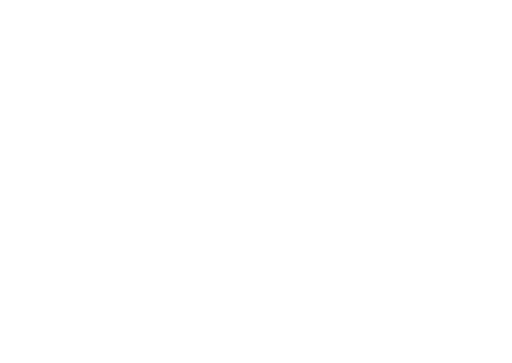
t = 0.00 s
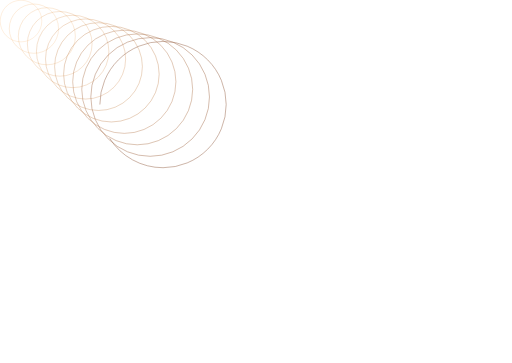
t = 1.42 s
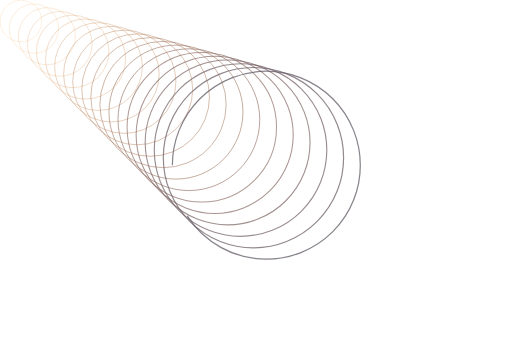
t = 2.74 s
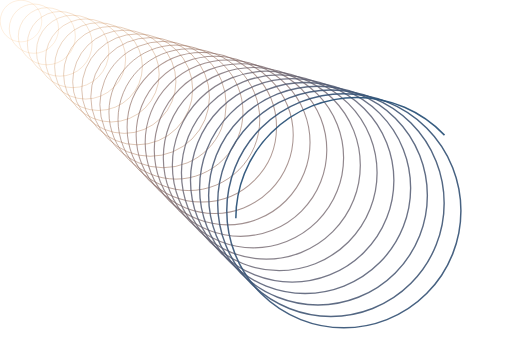
t = 4.19 s
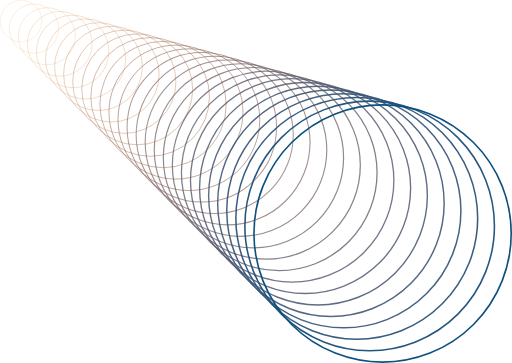
t = 5.65 s
t = 7.15 s: frame unchanged from t = 5.65 s, image omitted

The animated SVG that drew these frames (rendered in a browser with its animation timeline set to each time). Animation: 31 CSS @keyframes rules; one cycle of 8.30 s, repeats indefinitely.

<!-- Generator: Adobe Illustrator 22.1.0, SVG Export Plug-In  -->
<svg version="1.1" xmlns="http://www.w3.org/2000/svg" xmlns:xlink="http://www.w3.org/1999/xlink" xmlns:a="http://ns.adobe.com/AdobeSVGViewerExtensions/3.0/" x="0px" y="0px" width="1267.8px" height="898.5px" viewBox="0 0 1267.8 898.5" style="" xml:space="preserve">
<style type="text/css">
	.st0{opacity:0.33;fill:none;stroke:#F28F19;stroke-miterlimit:10;}
	.st1{opacity:0.3539;fill:none;stroke:#E98C27;stroke-width:1.1071;stroke-miterlimit:10;}
	.st2{opacity:0.3779;fill:none;stroke:#E1892D;stroke-width:1.2143;stroke-miterlimit:10;}
	.st3{opacity:0.4018;fill:none;stroke:#D98634;stroke-width:1.3214;stroke-miterlimit:10;}
	.st4{opacity:0.4257;fill:none;stroke:#D28339;stroke-width:1.4286;stroke-miterlimit:10;}
	.st5{opacity:0.4496;fill:none;stroke:#CA803E;stroke-width:1.5357;stroke-miterlimit:10;}
	.st6{opacity:0.4736;fill:none;stroke:#C37D43;stroke-width:1.6429;stroke-miterlimit:10;}
	.st7{opacity:0.4975;fill:none;stroke:#BC7B47;stroke-width:1.75;stroke-miterlimit:10;}
	.st8{opacity:0.5214;fill:none;stroke:#B5784C;stroke-width:1.8571;stroke-miterlimit:10;}
	.st9{opacity:0.5454;fill:none;stroke:#AD7650;stroke-width:1.9643;stroke-miterlimit:10;}
	.st10{opacity:0.5693;fill:none;stroke:#A67353;stroke-width:2.0714;stroke-miterlimit:10;}
	.st11{opacity:0.5932;fill:none;stroke:#9F7157;stroke-width:2.1786;stroke-miterlimit:10;}
	.st12{opacity:0.6171;fill:none;stroke:#986F5A;stroke-width:2.2857;stroke-miterlimit:10;}
	.st13{opacity:0.6411;fill:none;stroke:#916C5D;stroke-width:2.3929;stroke-miterlimit:10;}
	.st14{opacity:0.665;fill:none;stroke:#8A6A60;stroke-width:2.5;stroke-miterlimit:10;}
	.st15{opacity:0.6889;fill:none;stroke:#846863;stroke-width:2.6071;stroke-miterlimit:10;}
	.st16{opacity:0.7129;fill:none;stroke:#7D6665;stroke-width:2.7143;stroke-miterlimit:10;}
	.st17{opacity:0.7368;fill:none;stroke:#766468;stroke-width:2.8214;stroke-miterlimit:10;}
	.st18{opacity:0.7607;fill:none;stroke:#6F626A;stroke-width:2.9286;stroke-miterlimit:10;}
	.st19{opacity:0.7846;fill:none;stroke:#68606C;stroke-width:3.0357;stroke-miterlimit:10;}
	.st20{opacity:0.8086;fill:none;stroke:#615E6E;stroke-width:3.1429;stroke-miterlimit:10;}
	.st21{opacity:0.8325;fill:none;stroke:#5A5C70;stroke-width:3.25;stroke-miterlimit:10;}
	.st22{opacity:0.8564;fill:none;stroke:#525B72;stroke-width:3.3571;stroke-miterlimit:10;}
	.st23{opacity:0.8804;fill:none;stroke:#4A5974;stroke-width:3.4643;stroke-miterlimit:10;}
	.st24{opacity:0.9043;fill:none;stroke:#415776;stroke-width:3.5714;stroke-miterlimit:10;}
	.st25{opacity:0.9282;fill:none;stroke:#385578;stroke-width:3.6786;stroke-miterlimit:10;}
	.st26{opacity:0.9521;fill:none;stroke:#2D547A;stroke-width:3.7857;stroke-miterlimit:10;}
	.st27{opacity:0.9761;fill:none;stroke:#20527C;stroke-width:3.8929;stroke-miterlimit:10;}
	.st28{fill:none;stroke:#0B507E;stroke-width:4;stroke-miterlimit:10;}
</style>
<defs>
</defs>
<g>
	<path class="st0 ZxQIGYhK_0" d="M0.5,52A51.5,51.5 0,1,1 103.5,52A51.5,51.5 0,1,1 0.5,52"></path>
	<path class="st1 ZxQIGYhK_1" d="M23,70.8A61,61 0,1,1 145,70.8A61,61 0,1,1 23,70.8"></path>
	<path class="st2 ZxQIGYhK_2" d="M45.400000000000006,89.6A70.6,70.6 0,1,1 186.6,89.6A70.6,70.6 0,1,1 45.400000000000006,89.6"></path>
	<path class="st3 ZxQIGYhK_3" d="M67.80000000000001,108.4A80.1,80.1 0,1,1 228,108.4A80.1,80.1 0,1,1 67.80000000000001,108.4"></path>
	<path class="st4 ZxQIGYhK_4" d="M90.2,127.2A89.7,89.7 0,1,1 269.6,127.2A89.7,89.7 0,1,1 90.2,127.2"></path>
	<path class="st5 ZxQIGYhK_5" d="M112.7,145.9A99.2,99.2 0,1,1 311.1,145.9A99.2,99.2 0,1,1 112.7,145.9"></path>
	<path class="st6 ZxQIGYhK_6" d="M135.2,164.7A108.7,108.7 0,1,1 352.6,164.7A108.7,108.7 0,1,1 135.2,164.7"></path>
	<path class="st7 ZxQIGYhK_7" d="M157.5,183.5A118.3,118.3 0,1,1 394.1,183.5A118.3,118.3 0,1,1 157.5,183.5"></path>
	<path class="st8 ZxQIGYhK_8" d="M180,202.3A127.8,127.8 0,1,1 435.6,202.3A127.8,127.8 0,1,1 180,202.3"></path>
	<path class="st9 ZxQIGYhK_9" d="M202.5,221.1A137.3,137.3 0,1,1 477.1,221.1A137.3,137.3 0,1,1 202.5,221.1"></path>
	<path class="st10 ZxQIGYhK_10" d="M224.9,239.9A146.9,146.9 0,1,1 518.7,239.9A146.9,146.9 0,1,1 224.9,239.9"></path>
	<path class="st11 ZxQIGYhK_11" d="M247.29999999999998,258.7A156.4,156.4 0,1,1 560.1,258.7A156.4,156.4 0,1,1 247.29999999999998,258.7"></path>
	<path class="st12 ZxQIGYhK_12" d="M269.79999999999995,277.4A165.9,165.9 0,1,1 601.6,277.4A165.9,165.9 0,1,1 269.79999999999995,277.4"></path>
	<path class="st13 ZxQIGYhK_13" d="M292.2,296.2A175.5,175.5 0,1,1 643.2,296.2A175.5,175.5 0,1,1 292.2,296.2"></path>
	<path class="st14 ZxQIGYhK_14" d="M314.7,315A185,185 0,1,1 684.7,315A185,185 0,1,1 314.7,315"></path>
	<path class="st15 ZxQIGYhK_15" d="M337.1,333.8A194.5,194.5 0,1,1 726.1,333.8A194.5,194.5 0,1,1 337.1,333.8"></path>
	<path class="st16 ZxQIGYhK_16" d="M359.5,352.6A204.1,204.1 0,1,1 767.7,352.6A204.1,204.1 0,1,1 359.5,352.6"></path>
	<path class="st17 ZxQIGYhK_17" d="M382,371.4A213.6,213.6 0,1,1 809.2,371.4A213.6,213.6 0,1,1 382,371.4"></path>
	<path class="st18 ZxQIGYhK_18" d="M404.40000000000003,390.2A223.2,223.2 0,1,1 850.8,390.2A223.2,223.2 0,1,1 404.40000000000003,390.2"></path>
	<path class="st19 ZxQIGYhK_19" d="M426.8,408.9A232.7,232.7 0,1,1 892.2,408.9A232.7,232.7 0,1,1 426.8,408.9"></path>
	<path class="st20 ZxQIGYhK_20" d="M449.3,427.7A242.2,242.2 0,1,1 933.7,427.7A242.2,242.2 0,1,1 449.3,427.7"></path>
	<path class="st21 ZxQIGYhK_21" d="M471.7,446.5A251.8,251.8 0,1,1 975.3,446.5A251.8,251.8 0,1,1 471.7,446.5"></path>
	<path class="st22 ZxQIGYhK_22" d="M494.2,465.3A261.3,261.3 0,1,1 1016.8,465.3A261.3,261.3 0,1,1 494.2,465.3"></path>
	<path class="st23 ZxQIGYhK_23" d="M516.5999999999999,484.1A270.8,270.8 0,1,1 1058.2,484.1A270.8,270.8 0,1,1 516.5999999999999,484.1"></path>
	<path class="st24 ZxQIGYhK_24" d="M539,502.9A280.4,280.4 0,1,1 1099.8,502.9A280.4,280.4 0,1,1 539,502.9"></path>
	<path class="st25 ZxQIGYhK_25" d="M561.5,521.7A289.9,289.9 0,1,1 1141.3,521.7A289.9,289.9 0,1,1 561.5,521.7"></path>
	<path class="st26 ZxQIGYhK_26" d="M584,540.4A299.4,299.4 0,1,1 1182.8,540.4A299.4,299.4 0,1,1 584,540.4"></path>
	<path class="st27 ZxQIGYhK_27" d="M606.3,559.2A309,309 0,1,1 1224.3,559.2A309,309 0,1,1 606.3,559.2"></path>
	<path class="st28 ZxQIGYhK_28" d="M628.8,578A318.5,318.5 0,1,1 1265.8,578A318.5,318.5 0,1,1 628.8,578"></path>
</g>
<style data-made-with="vivus-instant">.ZxQIGYhK_0{stroke-dasharray:324 326;stroke-dashoffset:325;animation:ZxQIGYhK_draw_0 8300ms ease-out 0ms infinite,ZxQIGYhK_fade 8300ms linear 0ms infinite;}.ZxQIGYhK_1{stroke-dasharray:384 386;stroke-dashoffset:385;animation:ZxQIGYhK_draw_1 8300ms ease-out 0ms infinite,ZxQIGYhK_fade 8300ms linear 0ms infinite;}.ZxQIGYhK_2{stroke-dasharray:444 446;stroke-dashoffset:445;animation:ZxQIGYhK_draw_2 8300ms ease-out 0ms infinite,ZxQIGYhK_fade 8300ms linear 0ms infinite;}.ZxQIGYhK_3{stroke-dasharray:504 506;stroke-dashoffset:505;animation:ZxQIGYhK_draw_3 8300ms ease-out 0ms infinite,ZxQIGYhK_fade 8300ms linear 0ms infinite;}.ZxQIGYhK_4{stroke-dasharray:564 566;stroke-dashoffset:565;animation:ZxQIGYhK_draw_4 8300ms ease-out 0ms infinite,ZxQIGYhK_fade 8300ms linear 0ms infinite;}.ZxQIGYhK_5{stroke-dasharray:624 626;stroke-dashoffset:625;animation:ZxQIGYhK_draw_5 8300ms ease-out 0ms infinite,ZxQIGYhK_fade 8300ms linear 0ms infinite;}.ZxQIGYhK_6{stroke-dasharray:684 686;stroke-dashoffset:685;animation:ZxQIGYhK_draw_6 8300ms ease-out 0ms infinite,ZxQIGYhK_fade 8300ms linear 0ms infinite;}.ZxQIGYhK_7{stroke-dasharray:744 746;stroke-dashoffset:745;animation:ZxQIGYhK_draw_7 8300ms ease-out 0ms infinite,ZxQIGYhK_fade 8300ms linear 0ms infinite;}.ZxQIGYhK_8{stroke-dasharray:804 806;stroke-dashoffset:805;animation:ZxQIGYhK_draw_8 8300ms ease-out 0ms infinite,ZxQIGYhK_fade 8300ms linear 0ms infinite;}.ZxQIGYhK_9{stroke-dasharray:863 865;stroke-dashoffset:864;animation:ZxQIGYhK_draw_9 8300ms ease-out 0ms infinite,ZxQIGYhK_fade 8300ms linear 0ms infinite;}.ZxQIGYhK_10{stroke-dasharray:924 926;stroke-dashoffset:925;animation:ZxQIGYhK_draw_10 8300ms ease-out 0ms infinite,ZxQIGYhK_fade 8300ms linear 0ms infinite;}.ZxQIGYhK_11{stroke-dasharray:983 985;stroke-dashoffset:984;animation:ZxQIGYhK_draw_11 8300ms ease-out 0ms infinite,ZxQIGYhK_fade 8300ms linear 0ms infinite;}.ZxQIGYhK_12{stroke-dasharray:1043 1045;stroke-dashoffset:1044;animation:ZxQIGYhK_draw_12 8300ms ease-out 0ms infinite,ZxQIGYhK_fade 8300ms linear 0ms infinite;}.ZxQIGYhK_13{stroke-dasharray:1103 1105;stroke-dashoffset:1104;animation:ZxQIGYhK_draw_13 8300ms ease-out 0ms infinite,ZxQIGYhK_fade 8300ms linear 0ms infinite;}.ZxQIGYhK_14{stroke-dasharray:1163 1165;stroke-dashoffset:1164;animation:ZxQIGYhK_draw_14 8300ms ease-out 0ms infinite,ZxQIGYhK_fade 8300ms linear 0ms infinite;}.ZxQIGYhK_15{stroke-dasharray:1223 1225;stroke-dashoffset:1224;animation:ZxQIGYhK_draw_15 8300ms ease-out 0ms infinite,ZxQIGYhK_fade 8300ms linear 0ms infinite;}.ZxQIGYhK_16{stroke-dasharray:1283 1285;stroke-dashoffset:1284;animation:ZxQIGYhK_draw_16 8300ms ease-out 0ms infinite,ZxQIGYhK_fade 8300ms linear 0ms infinite;}.ZxQIGYhK_17{stroke-dasharray:1343 1345;stroke-dashoffset:1344;animation:ZxQIGYhK_draw_17 8300ms ease-out 0ms infinite,ZxQIGYhK_fade 8300ms linear 0ms infinite;}.ZxQIGYhK_18{stroke-dasharray:1403 1405;stroke-dashoffset:1404;animation:ZxQIGYhK_draw_18 8300ms ease-out 0ms infinite,ZxQIGYhK_fade 8300ms linear 0ms infinite;}.ZxQIGYhK_19{stroke-dasharray:1463 1465;stroke-dashoffset:1464;animation:ZxQIGYhK_draw_19 8300ms ease-out 0ms infinite,ZxQIGYhK_fade 8300ms linear 0ms infinite;}.ZxQIGYhK_20{stroke-dasharray:1523 1525;stroke-dashoffset:1524;animation:ZxQIGYhK_draw_20 8300ms ease-out 0ms infinite,ZxQIGYhK_fade 8300ms linear 0ms infinite;}.ZxQIGYhK_21{stroke-dasharray:1583 1585;stroke-dashoffset:1584;animation:ZxQIGYhK_draw_21 8300ms ease-out 0ms infinite,ZxQIGYhK_fade 8300ms linear 0ms infinite;}.ZxQIGYhK_22{stroke-dasharray:1643 1645;stroke-dashoffset:1644;animation:ZxQIGYhK_draw_22 8300ms ease-out 0ms infinite,ZxQIGYhK_fade 8300ms linear 0ms infinite;}.ZxQIGYhK_23{stroke-dasharray:1702 1704;stroke-dashoffset:1703;animation:ZxQIGYhK_draw_23 8300ms ease-out 0ms infinite,ZxQIGYhK_fade 8300ms linear 0ms infinite;}.ZxQIGYhK_24{stroke-dasharray:1763 1765;stroke-dashoffset:1764;animation:ZxQIGYhK_draw_24 8300ms ease-out 0ms infinite,ZxQIGYhK_fade 8300ms linear 0ms infinite;}.ZxQIGYhK_25{stroke-dasharray:1822 1824;stroke-dashoffset:1823;animation:ZxQIGYhK_draw_25 8300ms ease-out 0ms infinite,ZxQIGYhK_fade 8300ms linear 0ms infinite;}.ZxQIGYhK_26{stroke-dasharray:1882 1884;stroke-dashoffset:1883;animation:ZxQIGYhK_draw_26 8300ms ease-out 0ms infinite,ZxQIGYhK_fade 8300ms linear 0ms infinite;}.ZxQIGYhK_27{stroke-dasharray:1942 1944;stroke-dashoffset:1943;animation:ZxQIGYhK_draw_27 8300ms ease-out 0ms infinite,ZxQIGYhK_fade 8300ms linear 0ms infinite;}.ZxQIGYhK_28{stroke-dasharray:2002 2004;stroke-dashoffset:2003;animation:ZxQIGYhK_draw_28 8300ms ease-out 0ms infinite,ZxQIGYhK_fade 8300ms linear 0ms infinite;}@keyframes ZxQIGYhK_draw{100%{stroke-dashoffset:0;}}@keyframes ZxQIGYhK_fade{0%{stroke-opacity:1;}95.18072289156626%{stroke-opacity:1;}100%{stroke-opacity:0;}}@keyframes ZxQIGYhK_draw_0{4.819277108433735%{stroke-dashoffset: 325}5.3411953551595674%{ stroke-dashoffset: 0;}100%{ stroke-dashoffset: 0;}}@keyframes ZxQIGYhK_draw_1{5.3411953551595674%{stroke-dashoffset: 385}5.959467739742477%{ stroke-dashoffset: 0;}100%{ stroke-dashoffset: 0;}}@keyframes ZxQIGYhK_draw_2{5.959467739742477%{stroke-dashoffset: 445}6.674094262182464%{ stroke-dashoffset: 0;}100%{ stroke-dashoffset: 0;}}@keyframes ZxQIGYhK_draw_3{6.6740942621824635%{stroke-dashoffset: 505}7.485074922479527%{ stroke-dashoffset: 0;}100%{ stroke-dashoffset: 0;}}@keyframes ZxQIGYhK_draw_4{7.485074922479528%{stroke-dashoffset: 565}8.392409720633667%{ stroke-dashoffset: 0;}100%{ stroke-dashoffset: 0;}}@keyframes ZxQIGYhK_draw_5{8.392409720633667%{stroke-dashoffset: 625}9.396098656644886%{ stroke-dashoffset: 0;}100%{ stroke-dashoffset: 0;}}@keyframes ZxQIGYhK_draw_6{9.396098656644886%{stroke-dashoffset: 685}10.49614173051318%{ stroke-dashoffset: 0;}100%{ stroke-dashoffset: 0;}}@keyframes ZxQIGYhK_draw_7{10.496141730513179%{stroke-dashoffset: 745}11.69253894223855%{ stroke-dashoffset: 0;}100%{ stroke-dashoffset: 0;}}@keyframes ZxQIGYhK_draw_8{11.69253894223855%{stroke-dashoffset: 805}12.985290291820997%{ stroke-dashoffset: 0;}100%{ stroke-dashoffset: 0;}}@keyframes ZxQIGYhK_draw_9{12.985290291820997%{stroke-dashoffset: 864}14.372789876962905%{ stroke-dashoffset: 0;}100%{ stroke-dashoffset: 0;}}@keyframes ZxQIGYhK_draw_10{14.372789876962905%{stroke-dashoffset: 925}15.858249502259506%{ stroke-dashoffset: 0;}100%{ stroke-dashoffset: 0;}}@keyframes ZxQIGYhK_draw_11{15.858249502259506%{stroke-dashoffset: 984}17.438457363115564%{ stroke-dashoffset: 0;}100%{ stroke-dashoffset: 0;}}@keyframes ZxQIGYhK_draw_12{17.438457363115567%{stroke-dashoffset: 1044}19.115019361828704%{ stroke-dashoffset: 0;}100%{ stroke-dashoffset: 0;}}@keyframes ZxQIGYhK_draw_13{19.1150193618287%{stroke-dashoffset: 1104}20.887935498398914%{ stroke-dashoffset: 0;}100%{ stroke-dashoffset: 0;}}@keyframes ZxQIGYhK_draw_14{20.887935498398917%{stroke-dashoffset: 1164}22.757205772826207%{ stroke-dashoffset: 0;}100%{ stroke-dashoffset: 0;}}@keyframes ZxQIGYhK_draw_15{22.757205772826207%{stroke-dashoffset: 1224}24.722830185110574%{ stroke-dashoffset: 0;}100%{ stroke-dashoffset: 0;}}@keyframes ZxQIGYhK_draw_16{24.722830185110574%{stroke-dashoffset: 1284}26.78480873525202%{ stroke-dashoffset: 0;}100%{ stroke-dashoffset: 0;}}@keyframes ZxQIGYhK_draw_17{26.78480873525202%{stroke-dashoffset: 1344}28.94314142325054%{ stroke-dashoffset: 0;}100%{ stroke-dashoffset: 0;}}@keyframes ZxQIGYhK_draw_18{28.943141423250534%{stroke-dashoffset: 1404}31.19782824910613%{ stroke-dashoffset: 0;}100%{ stroke-dashoffset: 0;}}@keyframes ZxQIGYhK_draw_19{31.197828249106134%{stroke-dashoffset: 1464}33.54886921281881%{ stroke-dashoffset: 0;}100%{ stroke-dashoffset: 0;}}@keyframes ZxQIGYhK_draw_20{33.54886921281881%{stroke-dashoffset: 1524}35.99626431438856%{ stroke-dashoffset: 0;}100%{ stroke-dashoffset: 0;}}@keyframes ZxQIGYhK_draw_21{35.99626431438856%{stroke-dashoffset: 1584}38.54001355381539%{ stroke-dashoffset: 0;}100%{ stroke-dashoffset: 0;}}@keyframes ZxQIGYhK_draw_22{38.54001355381539%{stroke-dashoffset: 1644}41.1801169310993%{ stroke-dashoffset: 0;}100%{ stroke-dashoffset: 0;}}@keyframes ZxQIGYhK_draw_23{41.1801169310993%{stroke-dashoffset: 1703}43.91496854394266%{ stroke-dashoffset: 0;}100%{ stroke-dashoffset: 0;}}@keyframes ZxQIGYhK_draw_24{43.914968543942656%{stroke-dashoffset: 1764}46.74778019694072%{ stroke-dashoffset: 0;}100%{ stroke-dashoffset: 0;}}@keyframes ZxQIGYhK_draw_25{46.74778019694072%{stroke-dashoffset: 1823}49.675340085498235%{ stroke-dashoffset: 0;}100%{ stroke-dashoffset: 0;}}@keyframes ZxQIGYhK_draw_26{49.67534008549824%{stroke-dashoffset: 1883}52.69925411191283%{ stroke-dashoffset: 0;}100%{ stroke-dashoffset: 0;}}@keyframes ZxQIGYhK_draw_27{52.69925411191283%{stroke-dashoffset: 1943}55.8195222761845%{ stroke-dashoffset: 0;}100%{ stroke-dashoffset: 0;}}@keyframes ZxQIGYhK_draw_28{55.8195222761845%{stroke-dashoffset: 2003}59.036144578313255%{ stroke-dashoffset: 0;}100%{ stroke-dashoffset: 0;}}</style></svg>
